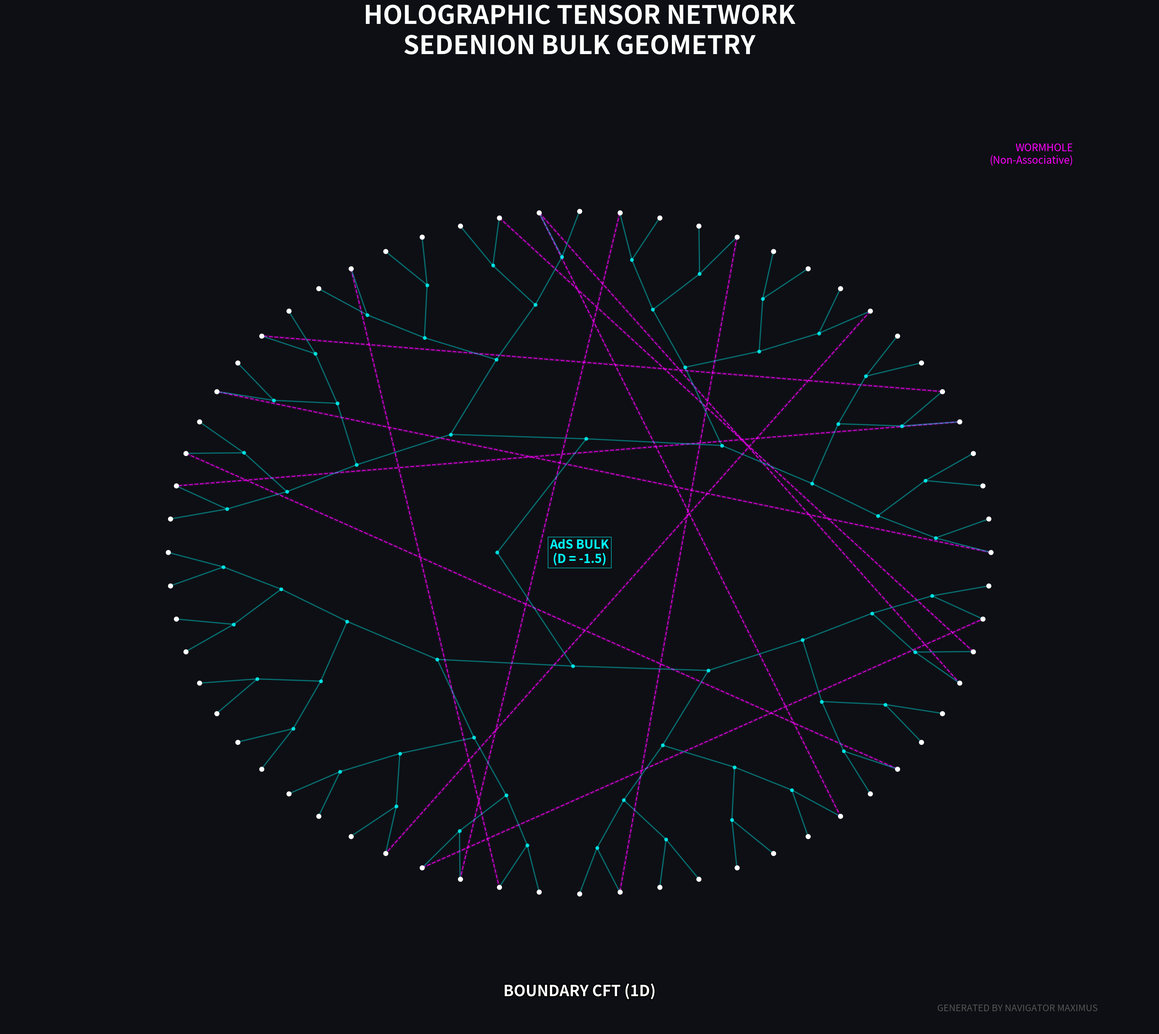

This figure's Python source: (Note: this script raises an exception after producing the figure.)
import matplotlib.patheffects as pe
import matplotlib.pyplot as plt
import networkx as nx
import numpy as np


def generate_hyper_mera_v2():
    print("--- GENERATING REMASTERED MERA NETWORK (V2) ---")

    W_PX, H_PX = 3160, 2820
    DPI = 100
    FIG_W, FIG_H = W_PX / DPI, H_PX / DPI

    plt.rcParams.update({
        "figure.facecolor": "#0d0f14",
        "axes.facecolor": "#0d0f14",
        "text.color": "white",
        "font.family": "sans-serif",
    })

    fig, ax = plt.subplots(figsize=(FIG_W, FIG_H), dpi=DPI)
    ax.set_facecolor("#0d0f14")

    # 1. Geometry Setup (Radial)
    depth = 6
    leaves = 2**depth # 64 boundary nodes
    G = nx.Graph()
    pos = {}

    # Rings radii
    radii = np.linspace(10, 2, depth+1)

    # 2. Build Tree
    layer_nodes = []

    # Boundary Layer (0)
    for i in range(leaves):
        theta = 2 * np.pi * i / leaves
        nid = f"0_{i}"
        G.add_node(nid, layer=0, type='phys')
        pos[nid] = (radii[0] * np.cos(theta), radii[0] * np.sin(theta))
        layer_nodes.append(nid)

    # Bulk Layers
    for d in range(1, depth+1):
        prev_nodes = layer_nodes
        layer_nodes = []
        count = len(prev_nodes) // 2

        for i in range(count):
            nid = f"{d}_{i}"
            # Position is average of children angles
            child1 = prev_nodes[2*i]
            child2 = prev_nodes[2*i+1]
            p1 = np.array(pos[child1])
            p2 = np.array(pos[child2])
            pmid = (p1 + p2) / 2
            # Project to correct radius
            norm = np.linalg.norm(pmid)
            if norm == 0: norm = 1
            pos[nid] = pmid / norm * radii[d]

            G.add_node(nid, layer=d, type='renorm')
            G.add_edge(child1, nid, type='tree')
            G.add_edge(child2, nid, type='tree')

            layer_nodes.append(nid)

    # 3. Add Sedenion Wormholes (Non-Local)
    import random
    random.seed(137)
    boundary_nodes = [n for n,d in G.nodes(data=True) if d['layer']==0]

    for _ in range(25):
        u, v = random.sample(boundary_nodes, 2)
        # Only add if geometrically distant
        dist = np.linalg.norm(np.array(pos[u]) - np.array(pos[v]))
        if dist > 15.0: # Across the void
            G.add_edge(u, v, type='wormhole')

    # 4. Drawing (Layered for Glow)

    # A. Wormholes (Deep Layer) - Magenta Neon
    wh_edges = [e for e in G.edges() if G.edges[e].get('type') == 'wormhole']
    # Glow
    nx.draw_networkx_edges(G, pos, edgelist=wh_edges, edge_color='#ff00ff',
                           width=6, alpha=0.1, ax=ax)
    nx.draw_networkx_edges(G, pos, edgelist=wh_edges, edge_color='#ff00ff',
                           width=2, alpha=0.8, style='dashed', ax=ax)

    # B. Tree Structure (Cyan Neon)
    tree_edges = [e for e in G.edges() if G.edges[e].get('type') == 'tree']
    nx.draw_networkx_edges(G, pos, edgelist=tree_edges, edge_color='#00ffff',
                           width=4, alpha=0.1, ax=ax) # Glow
    nx.draw_networkx_edges(G, pos, edgelist=tree_edges, edge_color='#00ffff',
                           width=1, alpha=0.6, ax=ax) # Core

    # C. Nodes (White Stars)
    phys_nodes = [n for n,d in G.nodes(data=True) if d['type']=='phys']
    bulk_nodes = [n for n,d in G.nodes(data=True) if d['type']=='renorm']

    # Boundary
    nx.draw_networkx_nodes(G, pos, nodelist=phys_nodes, node_color='white',
                           node_size=80, alpha=1.0, ax=ax)
    # Bulk
    nx.draw_networkx_nodes(G, pos, nodelist=bulk_nodes, node_color='#00ffff',
                           node_size=40, alpha=0.8, ax=ax)

    # 5. Grand Typography
    ax.set_title("HOLOGRAPHIC TENSOR NETWORK\nSEDENION BULK GEOMETRY",
                 fontsize=50, fontweight='bold', color='white', pad=40)

    # Annotations
    ax.text(0, -13, "BOUNDARY CFT (1D)", fontsize=30, color='white',
            ha='center', fontweight='bold',
            path_effects=[pe.withStroke(linewidth=4, foreground='black')])

    ax.text(0, 0, "AdS BULK\n(D = -1.5)", fontsize=24, color='#00ffff',
            ha='center', va='center', fontweight='bold',
            bbox=dict(facecolor='#0d0f14', edgecolor='#00ffff', alpha=0.8))

    ax.text(12, 12, "WORMHOLE\n(Non-Associative)", fontsize=20, color='#ff00ff',
            ha='right', va='top')

    ax.axis('off')
    ax.set_xlim(-14, 14)
    ax.set_ylim(-14, 14)

    # Signature
    ax.text(0.95, 0.02, "GENERATED BY NAVIGATOR MAXIMUS",
            transform=ax.transAxes, ha='right', fontsize=18, color='#555555')

    plt.tight_layout()
    outp = "data/artifacts/images/hyper_mera_network_v2.png"
    plt.savefig(outp, facecolor="#0d0f14", dpi=DPI)
    print(f"Saved: {outp}")

if __name__ == "__main__":
    generate_hyper_mera_v2()
